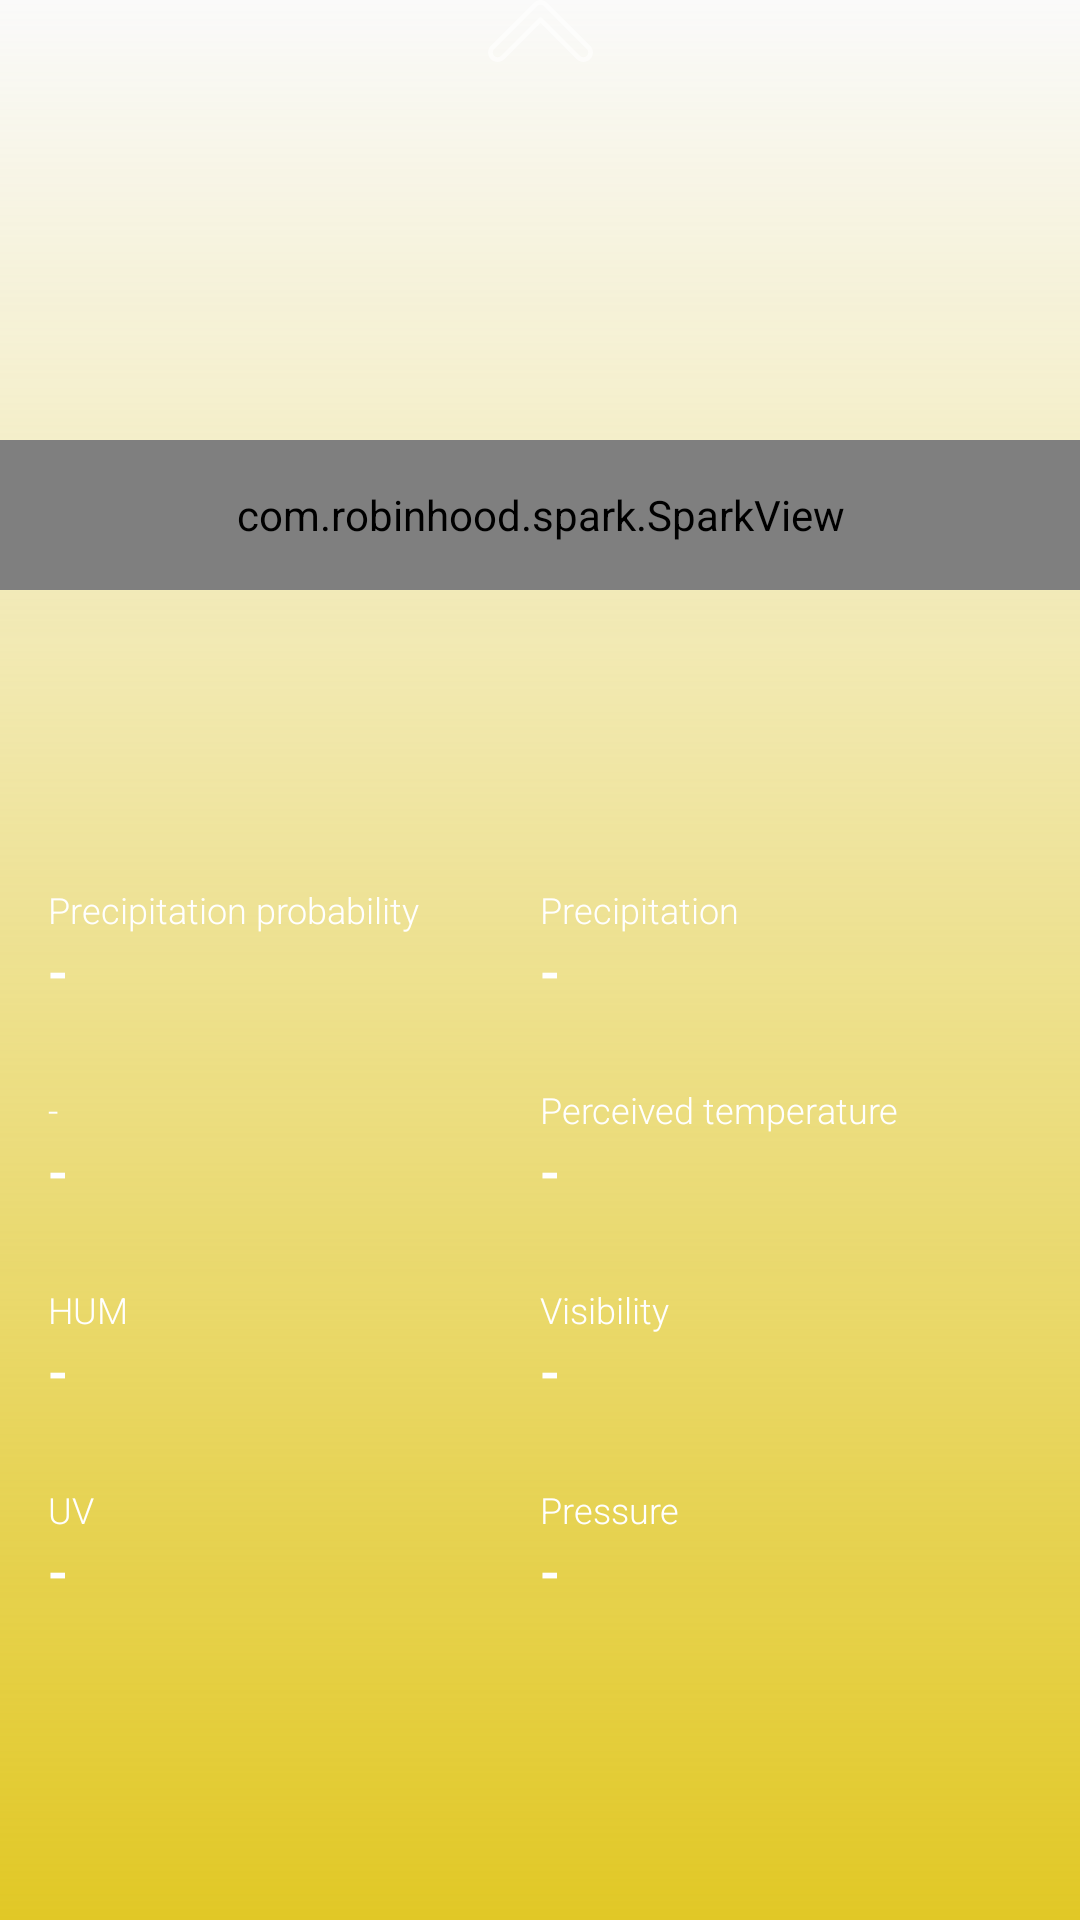

Produce the Android XML layout that renders to this screen, including the resource entries it uses.
<!-- AndroidManifest.xml: application theme AppTheme -->
<!-- res/layout/fragment_swipe.xml -->
<?xml version="1.0" encoding="utf-8"?>
<androidx.constraintlayout.widget.ConstraintLayout xmlns:android="http://schemas.android.com/apk/res/android"
    xmlns:app="http://schemas.android.com/apk/res-auto"
    xmlns:tools="http://schemas.android.com/tools"
    android:id="@+id/swipe_CL"
    android:layout_width="match_parent"
    android:layout_height="wrap_content"
    android:background="@drawable/gradient_secondary_day"
    tools:context=".view.MainActivity">

    <ImageView
        android:id="@+id/up_arrow"
        android:layout_width="wrap_content"
        android:layout_height="wrap_content"
        app:layout_constraintEnd_toEndOf="parent"
        app:layout_constraintStart_toStartOf="parent"
        app:layout_constraintTop_toTopOf="parent"
        app:srcCompat="@drawable/ic_up_arrow"
        android:contentDescription="@string/up_arrow" />

    <GridView
        android:id="@+id/dailyGV"
        android:layout_width="match_parent"
        android:layout_height="110dp"
        android:layout_marginTop="16dp"
        android:focusableInTouchMode="false"
        android:nestedScrollingEnabled="false"
        android:numColumns="1"
        android:orientation="horizontal"
        android:paddingLeft="8dp"
        android:paddingRight="8dp"
        android:touchscreenBlocksFocus="false"
        app:layout_constraintEnd_toEndOf="parent"
        app:layout_constraintStart_toStartOf="parent"
        app:layout_constraintTop_toBottomOf="@+id/up_arrow">

    </GridView>

    <com.robinhood.spark.SparkView
        android:id="@+id/sparkView"
        android:layout_width="match_parent"
        android:layout_height="50dp"
        app:layout_constraintEnd_toEndOf="parent"
        app:layout_constraintStart_toStartOf="parent"
        app:layout_constraintTop_toBottomOf="@+id/dailyGV"
        app:spark_lineColor="#FFFFFFFF" />

    <LinearLayout
        android:layout_width="0dp"
        android:layout_height="wrap_content"
        android:layout_marginLeft="16dp"
        android:layout_marginTop="16dp"
        android:layout_marginRight="16dp"
        android:layout_marginBottom="32dp"
        android:baselineAligned="false"
        android:orientation="horizontal"
        app:layout_constraintBottom_toBottomOf="parent"
        app:layout_constraintEnd_toEndOf="parent"
        app:layout_constraintStart_toStartOf="parent"
        app:layout_constraintTop_toBottomOf="@+id/sparkView">

        <LinearLayout
            android:layout_width="match_parent"
            android:layout_height="match_parent"
            android:layout_weight="1"
            android:orientation="vertical">

            <TextView
                android:id="@+id/textView14"
                android:layout_width="match_parent"
                android:layout_height="wrap_content"
                android:layout_marginTop="10dp"
                android:text="@string/precipitation_probability"
                android:textSize="12sp" />

            <TextView
                android:id="@+id/preProTV"
                android:layout_width="match_parent"
                android:layout_height="wrap_content"
                android:text="@string/empty"
                android:textSize="18sp"
                android:textStyle="bold" />

            <TextView
                android:id="@+id/windDirTV"
                android:layout_width="match_parent"
                android:layout_height="wrap_content"
                android:layout_marginTop="26dp"
                android:text="@string/empty"
                android:textSize="12sp" />

            <TextView
                android:id="@+id/windSpdTV"
                android:layout_width="match_parent"
                android:layout_height="wrap_content"
                android:text="@string/empty"
                android:textSize="18sp"
                android:textStyle="bold" />

            <TextView
                android:id="@+id/textView21"
                android:layout_width="match_parent"
                android:layout_height="wrap_content"
                android:layout_marginTop="26dp"
                android:text="@string/hum"
                android:textSize="12sp" />

            <TextView
                android:id="@+id/humidityTV"
                android:layout_width="match_parent"
                android:layout_height="wrap_content"
                android:text="@string/empty"
                android:textSize="18sp"
                android:textStyle="bold" />

            <TextView
                android:id="@+id/textView23"
                android:layout_width="match_parent"
                android:layout_height="wrap_content"
                android:layout_marginTop="26dp"
                android:text="@string/uv"
                android:textSize="12sp" />

            <TextView
                android:id="@+id/uvTV"
                android:layout_width="match_parent"
                android:layout_height="wrap_content"
                android:text="@string/empty"
                android:textSize="18sp"
                android:textStyle="bold" />

        </LinearLayout>

        <LinearLayout
            android:layout_width="match_parent"
            android:layout_height="match_parent"
            android:layout_weight="1"
            android:orientation="vertical">

            <TextView
                android:id="@+id/textView15"
                android:layout_width="match_parent"
                android:layout_height="wrap_content"
                android:layout_marginTop="10dp"
                android:text="@string/precipitation"
                android:textSize="12sp" />

            <TextView
                android:id="@+id/preTV"
                android:layout_width="match_parent"
                android:layout_height="wrap_content"
                android:text="@string/empty"
                android:textSize="18sp"
                android:textStyle="bold" />

            <TextView
                android:id="@+id/textView27"
                android:layout_width="match_parent"
                android:layout_height="wrap_content"
                android:layout_marginTop="26dp"
                android:text="@string/perceived_temperature"
                android:textSize="12sp" />

            <TextView
                android:id="@+id/perTempTV"
                android:layout_width="match_parent"
                android:layout_height="wrap_content"
                android:text="@string/empty"
                android:textSize="18sp"
                android:textStyle="bold" />

            <TextView
                android:id="@+id/textView29"
                android:layout_width="match_parent"
                android:layout_height="wrap_content"
                android:layout_marginTop="26dp"
                android:text="@string/visibility"
                android:textSize="12sp" />

            <TextView
                android:id="@+id/visibilityTV"
                android:layout_width="match_parent"
                android:layout_height="wrap_content"
                android:text="@string/empty"
                android:textSize="18sp"
                android:textStyle="bold" />

            <TextView
                android:id="@+id/textView31"
                android:layout_width="match_parent"
                android:layout_height="wrap_content"
                android:layout_marginTop="26dp"
                android:text="@string/pressure"
                android:textSize="12sp" />

            <TextView
                android:id="@+id/pressureTV"
                android:layout_width="match_parent"
                android:layout_height="wrap_content"
                android:text="@string/empty"
                android:textSize="18sp"
                android:textStyle="bold" />

        </LinearLayout>
    </LinearLayout>


</androidx.constraintlayout.widget.ConstraintLayout>
<!-- resources referenced by this layout -->
<resources>
  <!-- drawable gradient_secondary_day (drawable) -->
  <?xml version="1.0" encoding="utf-8"?>
  <shape xmlns:android="http://schemas.android.com/apk/res/android"
      android:shape="rectangle">
  
      <gradient
          android:angle="270"
          android:endColor="#E1C826"
          android:startColor="#00EA312E" />
  
  
  
  </shape>
  <!-- drawable ic_up_arrow (drawable) -->
  <vector android:height="20.664894dp" android:viewportHeight="222"
      android:viewportWidth="376" android:width="35dp" xmlns:android="http://schemas.android.com/apk/res/android">
      <path android:fillColor="#94FFFFFF" android:fillType="nonZero"
          android:pathData="M341.611,221.867C332.553,221.89 323.861,218.29 317.473,211.869L187.998,82.395L58.523,211.869C45.191,225.2 23.578,225.199 10.247,211.868C-3.083,198.537 -3.083,176.923 10.249,163.593L163.86,9.981C177.201,-3.327 198.795,-3.327 212.135,9.981L365.748,163.593C379.081,176.919 379.085,198.532 365.758,211.865C359.355,218.27 350.668,221.867 341.611,221.867ZM187.998,61.792C190.261,61.789 192.433,62.688 194.032,64.291L329.545,199.799C336.21,206.465 347.017,206.465 353.683,199.801C360.349,193.135 360.349,182.329 353.683,175.662L200.067,22.05C193.397,15.395 182.598,15.395 175.929,22.05L22.316,175.662C15.65,182.327 15.65,193.135 22.317,199.801C28.982,206.466 39.79,206.466 46.454,199.799L181.964,64.291C183.563,62.688 185.734,61.789 187.998,61.792Z"
          android:strokeColor="#00000000" android:strokeWidth="1"/>
  </vector>
  <string name="empty">-</string>
  <string name="hum">HUM</string>
  <string name="perceived_temperature">Perceived temperature</string>
  <string name="precipitation">Precipitation</string>
  <string name="precipitation_probability">Precipitation probability</string>
  <string name="pressure">Pressure</string>
  <string name="up_arrow">up_arrow</string>
  <string name="uv">UV</string>
  <string name="visibility">Visibility</string>
  <style name="AppTheme" parent="Theme.AppCompat.Light.NoActionBar">
          
          <item name="android:windowFullscreen">true</item>
          <item name="colorPrimary">@color/colorPrimary</item>
          <item name="colorPrimaryDark">@color/colorPrimaryDark</item>
          <item name="colorAccent">@color/colorAccent</item>
          <item name="android:textColor">#FFFFFF</item>
          <item name="fontFamily">sans-serif-light</item>
      </style>
  <!-- not gathered from this repository: default colours our renderer supplied (Android Studio template values) -->
  <color name="colorPrimary">#FF6200EE</color>
  <color name="colorPrimaryDark">#FF3700B3</color>
  <color name="colorAccent">#FF03DAC5</color>
</resources>
